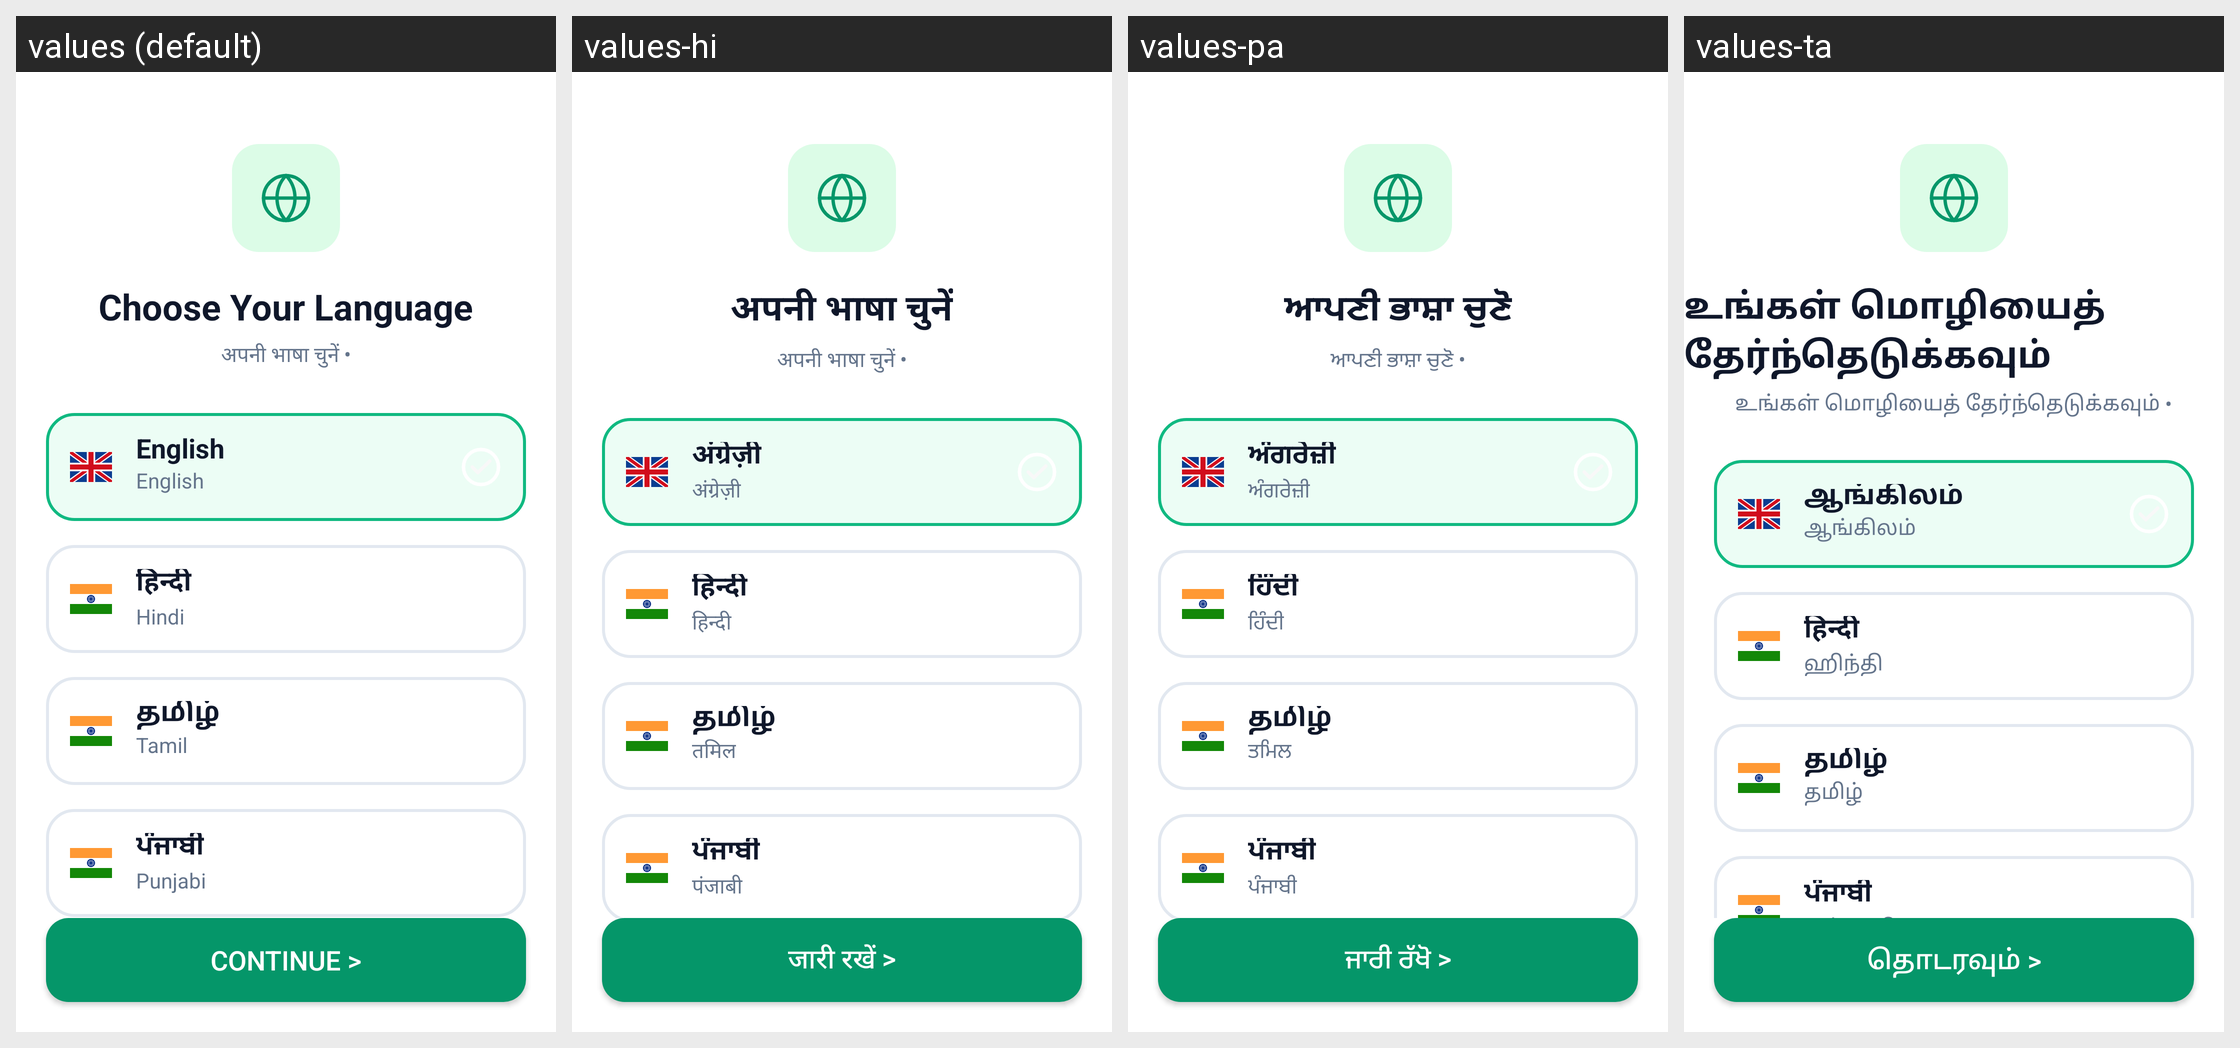

This grid shows one Android layout under several languages. Give, for every string resource on the screen, its name, the default text and each shown locale's text.
Android screen res/layout/activity_onboarding_language.xml rendered under 4 locales, left to right: values (default), values-hi, values-pa, values-ta. Device: Nexus 5 (rendered at 1080×1920; each locale shown at half size, 540×960, under a caption strip naming it); theme Theme.SehatSethu.
Other locales in the repository, not shown: values-te.
Strings drawn on this screen, with the default value and each locale's value (text and hints the layout hard-codes, and strings that could not be matched under every locale, appear in the picture but are not listed):

choose_language_title
  values: Choose Your Language
  values-hi: अपनी भाषा चुनें
  values-pa: ਆਪਣੀ ਭਾਸ਼ਾ ਚੁਣੋ
  values-ta: உங்கள் மொழியைத் தேர்ந்தெடுக்கவும்

choose_language_subtitle
  values: अपनी भाषा चुनें •
  values-hi: अपनी भाषा चुनें •
  values-pa: ਆਪਣੀ ਭਾਸ਼ਾ ਚੁਣੋ •
  values-ta: உங்கள் மொழியைத் தேர்ந்தெடுக்கவும் •

english
  values: English
  values-hi: अंग्रेज़ी
  values-pa: ਅੰਗਰੇਜ਼ੀ
  values-ta: ஆங்கிலம்

hindi_native
  values: हिन्दी
  values-hi: हिन्दी
  values-pa: ਹਿੰਦੀ
  values-ta: हिन्दी

hindi
  values: Hindi
  values-hi: हिन्दी
  values-pa: ਹਿੰਦੀ
  values-ta: ஹிந்தி

tamil_native
  values: தமிழ்
  values-hi: தமிழ்
  values-pa: தமிழ்
  values-ta: தமிழ்

tamil
  values: Tamil
  values-hi: तमिल
  values-pa: ਤਮਿਲ
  values-ta: தமிழ்

punjabi_native
  values: ਪੰਜਾਬੀ
  values-hi: ਪੰਜਾਬੀ
  values-pa: ਪੰਜਾਬੀ
  values-ta: ਪੰਜਾਬੀ

punjabi
  values: Punjabi
  values-hi: पंजाबी
  values-pa: ਪੰਜਾਬੀ
  values-ta: பஞ்சாபி

continue_arrow
  values: Continue >
  values-hi: जारी रखें >
  values-pa: ਜਾਰੀ ਰੱਖੋ >
  values-ta: தொடரவும் >
